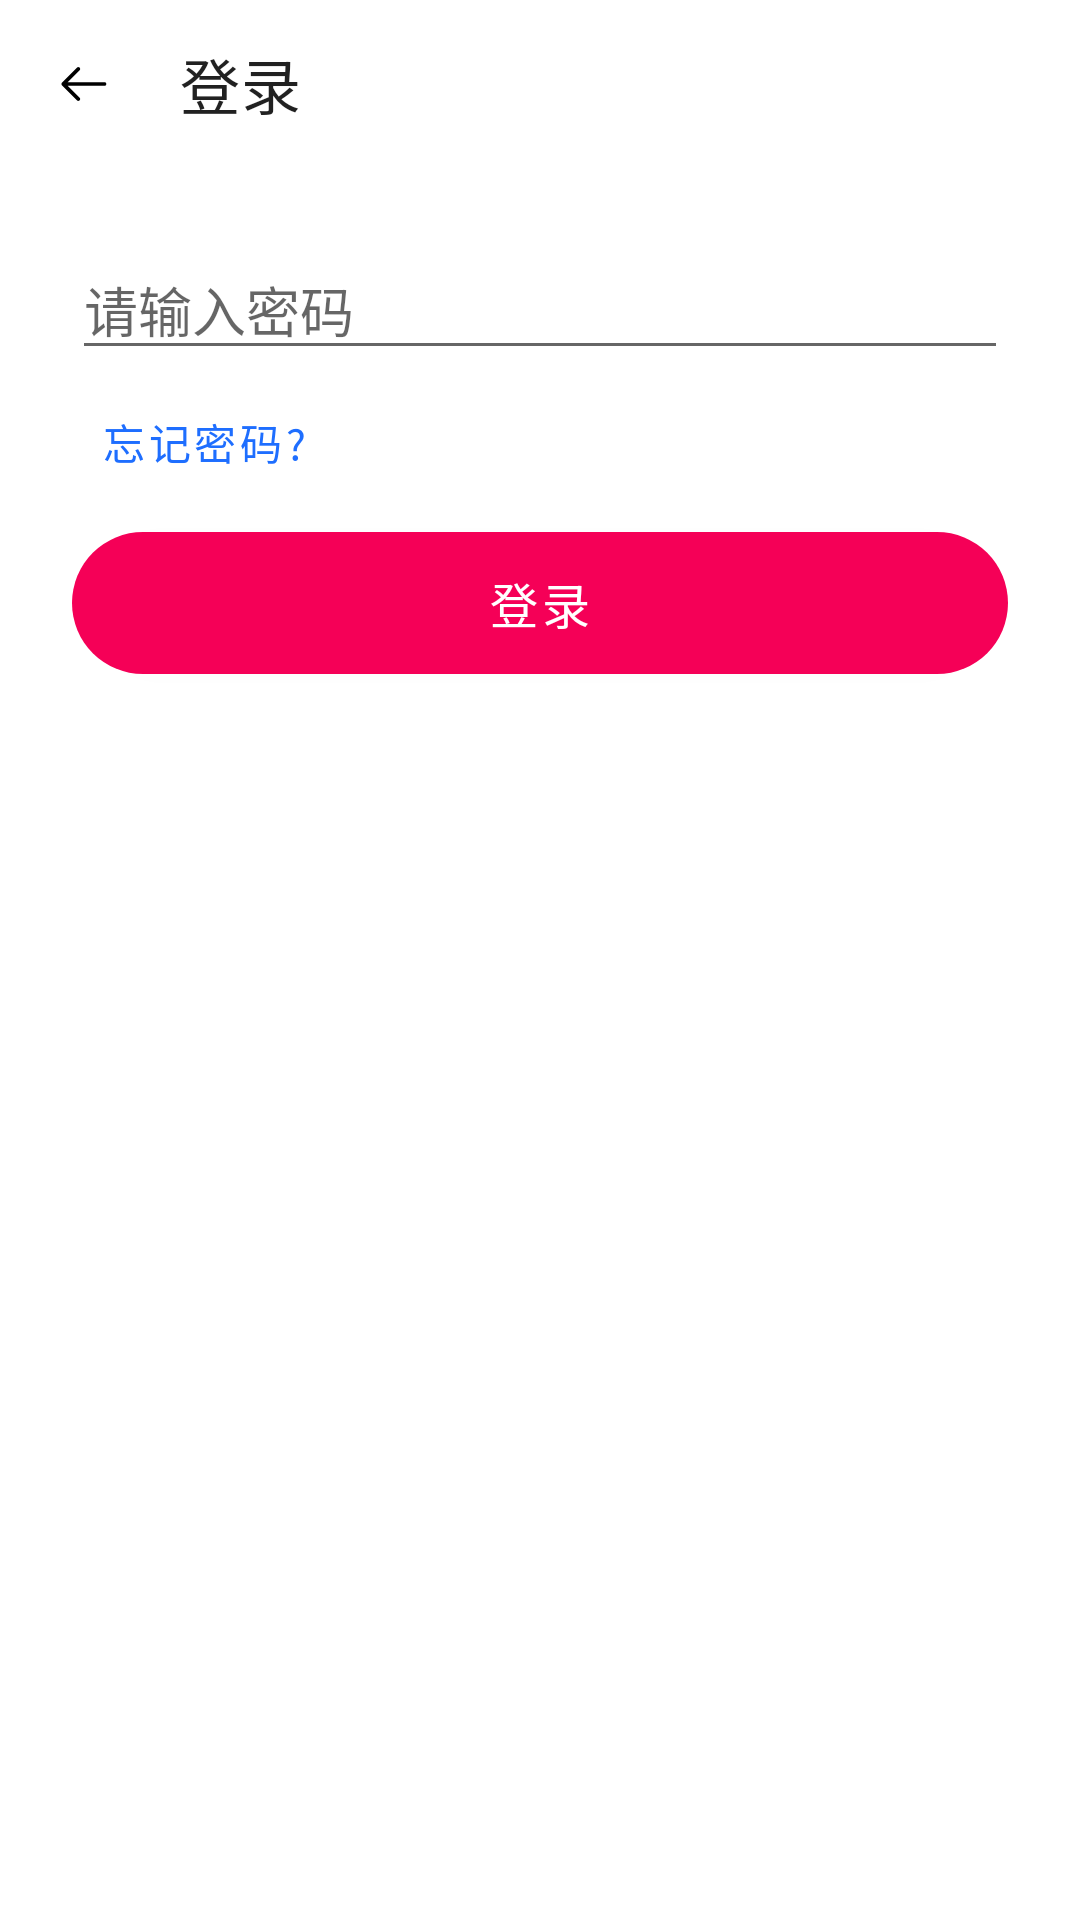

Write the Android layout XML for this screen, with the resource values it uses.
<!-- AndroidManifest.xml: application theme AppTheme -->
<!-- res/layout/activity_password.xml -->
<?xml version="1.0" encoding="utf-8"?>
<androidx.constraintlayout.widget.ConstraintLayout xmlns:android="http://schemas.android.com/apk/res/android"
    xmlns:app="http://schemas.android.com/apk/res-auto"
    xmlns:tools="http://schemas.android.com/tools"
    android:layout_width="match_parent"
    android:layout_height="match_parent"
    tools:context=".login.PasswordActivity">

    <androidx.appcompat.widget.Toolbar
        android:id="@+id/toolbar"
        android:layout_width="match_parent"
        android:layout_height="wrap_content"
        android:background="?attr/colorPrimary"
        android:minHeight="?attr/actionBarSize"
        android:theme="?attr/actionBarTheme"
        app:contentInsetStartWithNavigation="24dp"
        app:layout_constraintEnd_toEndOf="parent"
        app:layout_constraintStart_toStartOf="parent"
        app:layout_constraintTop_toTopOf="parent"
        app:navigationIcon="@drawable/ic_return"
        app:title="登录" />

    <EditText
        android:id="@+id/passwordEditText"
        android:layout_width="0dp"
        android:layout_height="wrap_content"
        android:layout_marginStart="24dp"
        android:layout_marginLeft="24dp"
        android:layout_marginTop="24dp"
        android:layout_marginEnd="24dp"
        android:layout_marginRight="24dp"
        android:ems="10"
        android:hint="请输入密码"
        android:inputType="textPassword"
        app:layout_constraintEnd_toEndOf="parent"
        app:layout_constraintStart_toStartOf="parent"
        app:layout_constraintTop_toBottomOf="@+id/toolbar" />

    <Button
        android:id="@+id/nextButton"
        android:layout_width="0dp"
        android:layout_height="wrap_content"
        android:onClick="onClickOkButton"
        android:padding="12dp"
        android:text="登录"
        android:textSize="16sp"
        app:backgroundTint="@color/colorTheme"
        app:cornerRadius="30dp"
        app:layout_constraintEnd_toEndOf="@+id/passwordEditText"
        app:layout_constraintStart_toStartOf="@+id/passwordEditText"
        app:layout_constraintTop_toBottomOf="@+id/forgetPWBtn" />

    <Button
        android:id="@+id/forgetPWBtn"
        style="@style/Widget.MaterialComponents.Button.TextButton"
        android:layout_width="wrap_content"
        android:layout_height="wrap_content"
        android:onClick="onClickForgetPW"
        android:text="忘记密码?"
        android:textColor="@color/colorForgetPassword"
        app:layout_constraintStart_toStartOf="@+id/passwordEditText"
        app:layout_constraintTop_toBottomOf="@+id/passwordEditText" />

</androidx.constraintlayout.widget.ConstraintLayout>
<!-- resources referenced by this layout -->
<resources>
  <color name="colorForgetPassword">#1E6EFF</color>
  <color name="colorTheme">#f50057</color>
  <!-- drawable ic_return (drawable) -->
  <vector xmlns:android="http://schemas.android.com/apk/res/android"
      android:width="20dp"
      android:height="20dp"
      android:viewportWidth="1024"
      android:viewportHeight="1024">
    <path
        android:pathData="M862.48,481.15H234.13l203.3,-203.3c12.5,-12.5 12.5,-32.76 0,-45.26s-32.76,-12.5 -45.26,0L135.4,489.37c-12.5,12.5 -12.5,32.76 0,45.25l256.77,256.77c6.25,6.25 14.44,9.37 22.63,9.37s16.38,-3.12 22.63,-9.37c12.5,-12.5 12.5,-32.76 0,-45.26l-203.3,-203.3h628.36c17.04,0 30.85,-13.81 30.85,-30.85s-13.81,-30.85 -30.85,-30.85z"
        android:fillColor="@android:color/black"/>
  </vector>
  <style name="AppTheme" parent="Theme.MaterialComponents.Light.NoActionBar">
          
          <item name="colorPrimary">@android:color/white</item>
          <item name="colorPrimaryDark">@android:color/white</item>
          <item name="colorAccent">@color/colorTheme</item>
          <item name="android:windowLightStatusBar" tools:targetApi="m">true</item>
          
      </style>
</resources>
